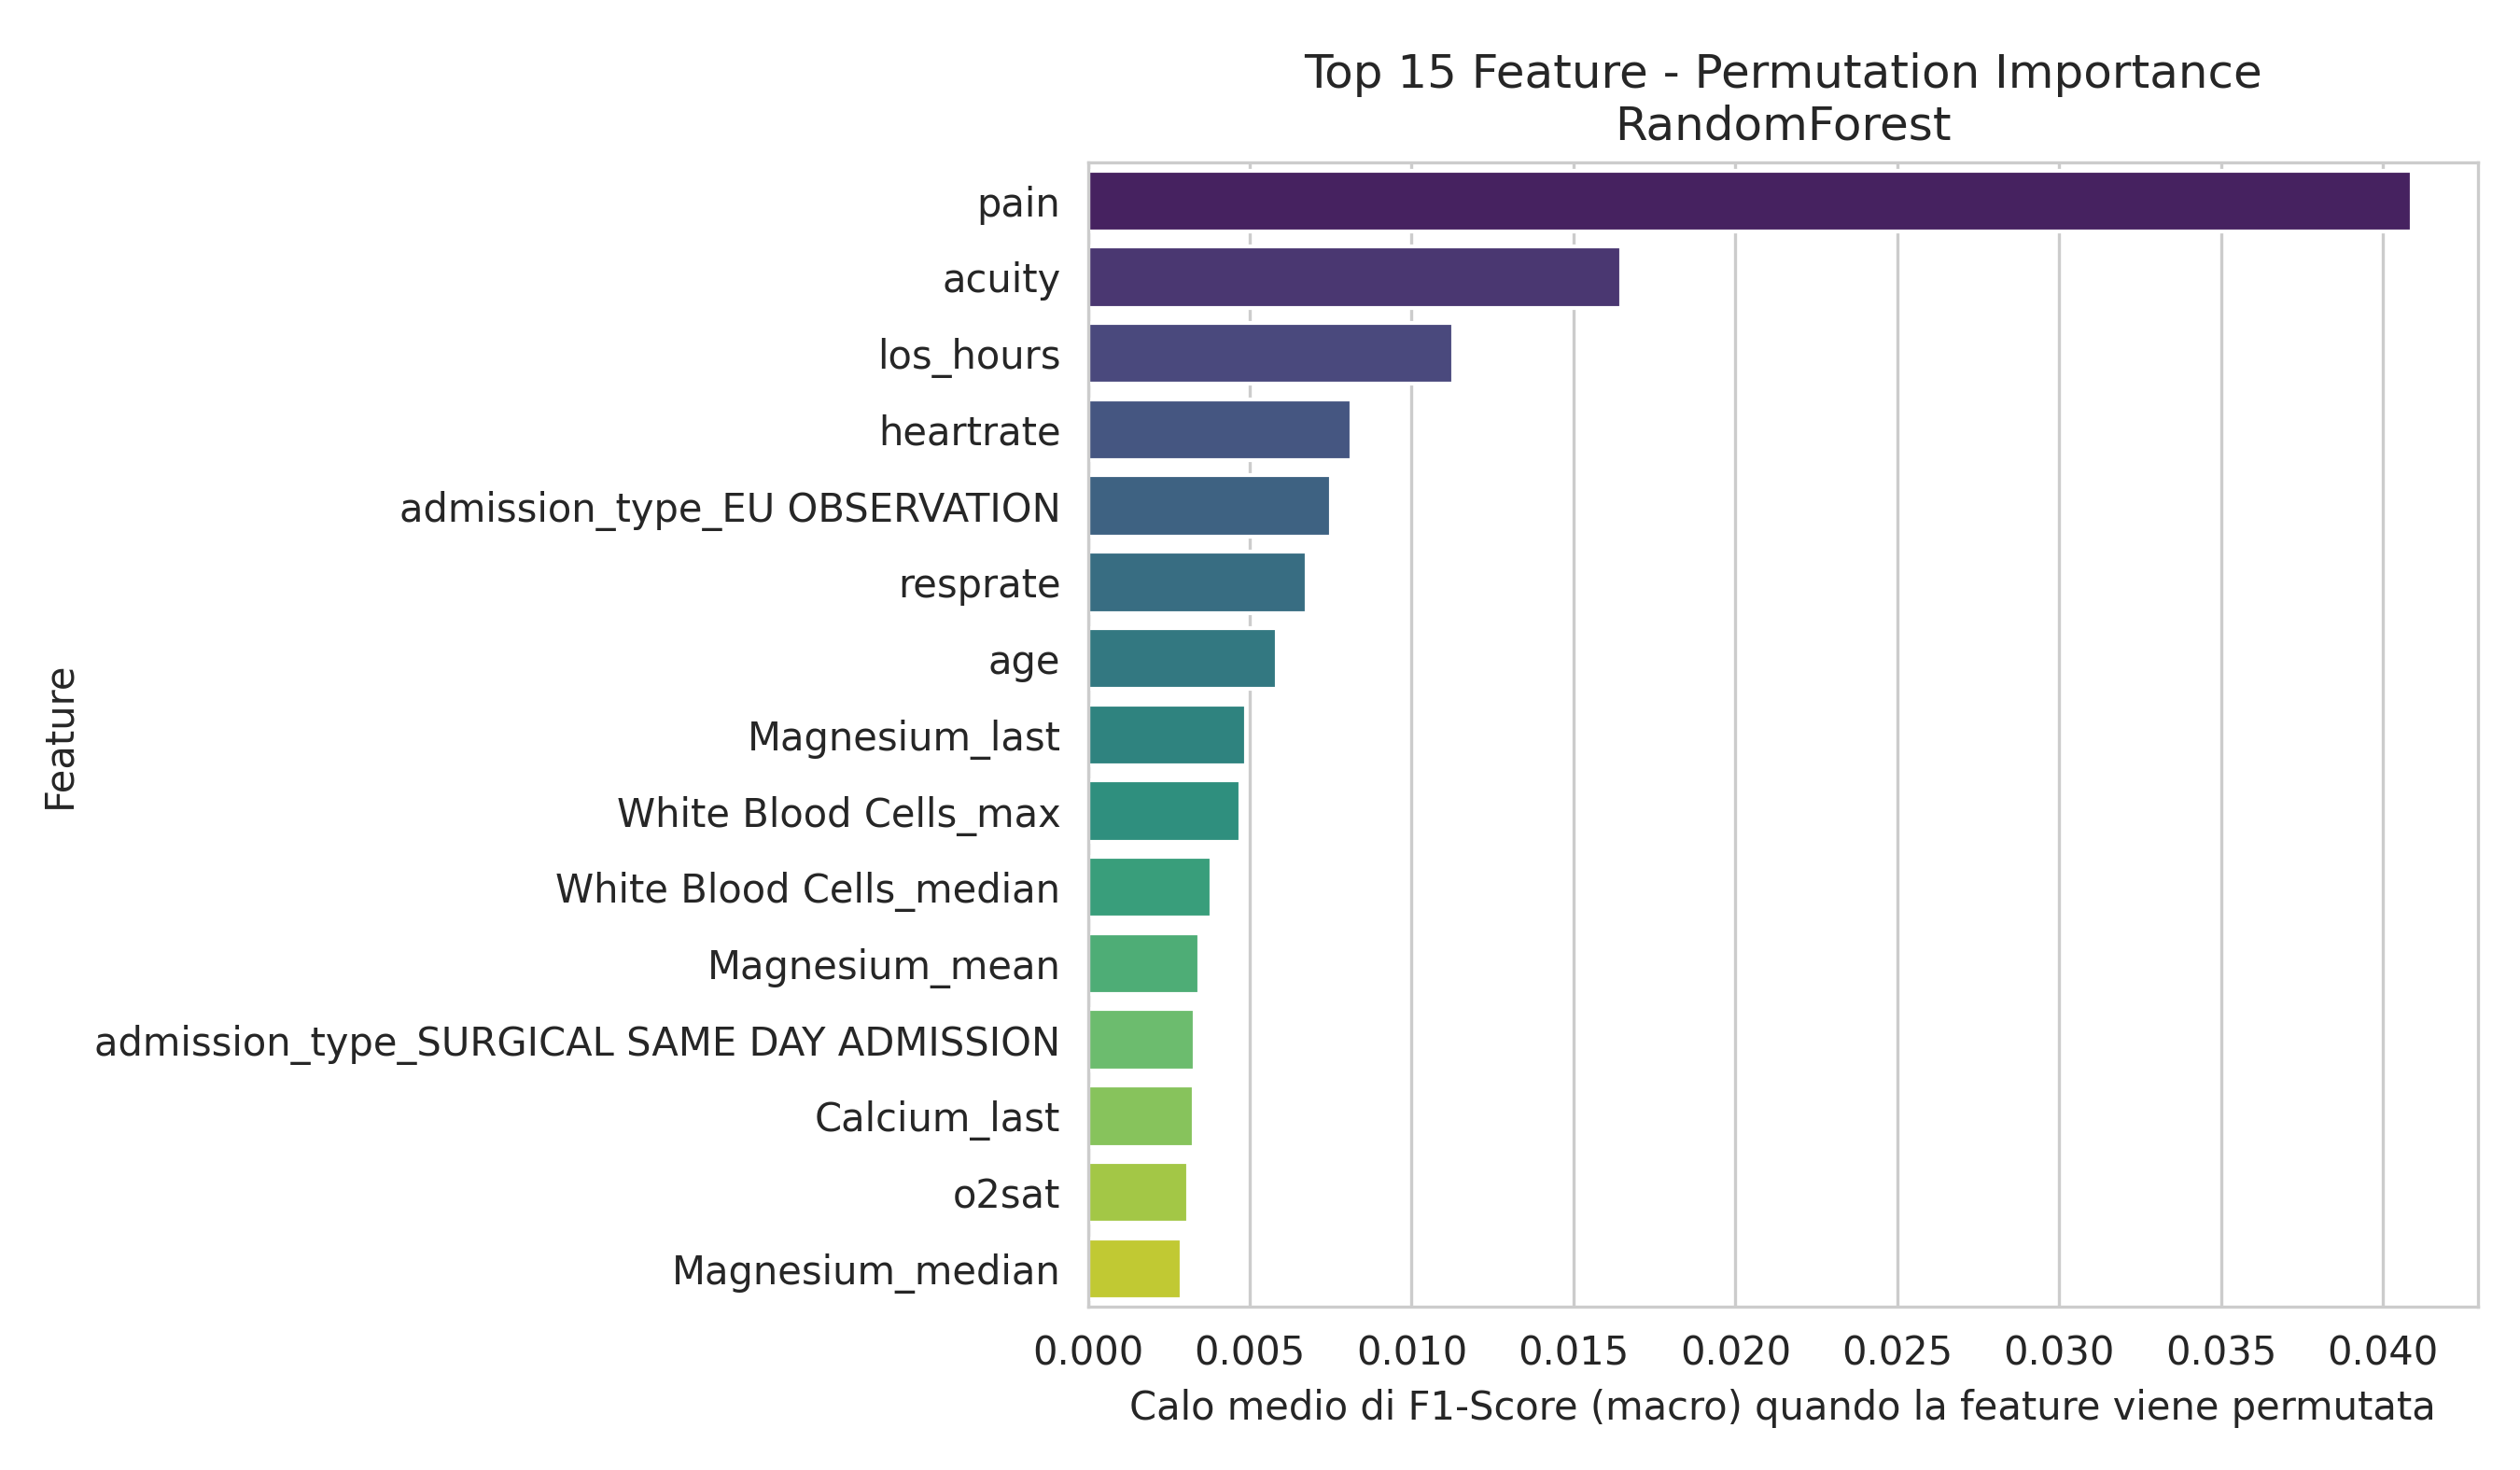

The data file committed next to this chart (first rows):
Feature, Importanza_Media
pain, 0.04089
acuity, 0.01648
los_hours, 0.01127
heartrate, 0.008133
admission_type_EU OBSERVATION, 0.007502
resprate, 0.006751
age, 0.005825
Magnesium_last, 0.004898
White Blood Cells_max, 0.004704
White Blood Cells_median, 0.003821
Magnesium_mean, 0.003454
admission_type_SURGICAL SAME DAY ADMISSI…, 0.003298
Calcium_last, 0.00327
o2sat, 0.003101
Magnesium_median, 0.00289
White Blood Cells_first, 0.002296
Bicarbonate_min, 0.002165
Platelet Count_last, 0.002075
Bicarbonate_first, 0.002032
Hemoglobin_first, 0.001976
Platelet Count_mean, 0.001814
Hematocrit_last, 0.001811
dbp, 0.001768
Hematocrit_trend, 0.001677
gender_M, 0.001559
White Blood Cells_trend, 0.001445
Hematocrit_max, 0.00144
sbp, 0.001388
Hematocrit_min, 0.00127
Red Blood Cells_max, 0.001175
White Blood Cells_mean, 0.001127
race_BLACK/AFRICAN AMERICAN, 0.001075
White Blood Cells_last, 0.001046
crp_elevated, 0.001026
Magnesium_min, 0.0009619
Phosphate_trend, 0.000919
race_WHITE, 0.0008527
Phosphate_first, 0.0008273
Red Blood Cells_last, 0.0008122
Magnesium_max, 0.0007466
temperature, 0.0006903
admission_type_OBSERVATION ADMIT, 0.0005842
admission_type_EW EMER., 0.0004695
admission_type_URGENT, 0.0003316
admission_type_DIRECT OBSERVATION, 0.0003204
Phosphate_min, 0.0003174
Hemoglobin_median, 0.0003049
Magnesium_first, 0.0003001
race_ASIAN - CHINESE, 0.0002649
Phosphate_max, 0.0002175
Phosphate_std, 0.000215
admission_type_DIRECT EMER., 0.0001137
Bicarbonate_median, 0.0001098
Hemoglobin_min, 9.394925762706415e-05
race_ASIAN - SOUTH EAST ASIAN, 8.151047519604049e-05
race_WHITE - BRAZILIAN, 5.297754842639613e-05
Mean Corpuscular Volume_mean, 3.450473858321425e-05
race_OTHER, 2.3938823102360735e-05
Red Blood Cells_first, 1.9180481075435977e-05
Calcium_max, 1.426540606996882e-05
... 80 more rows
